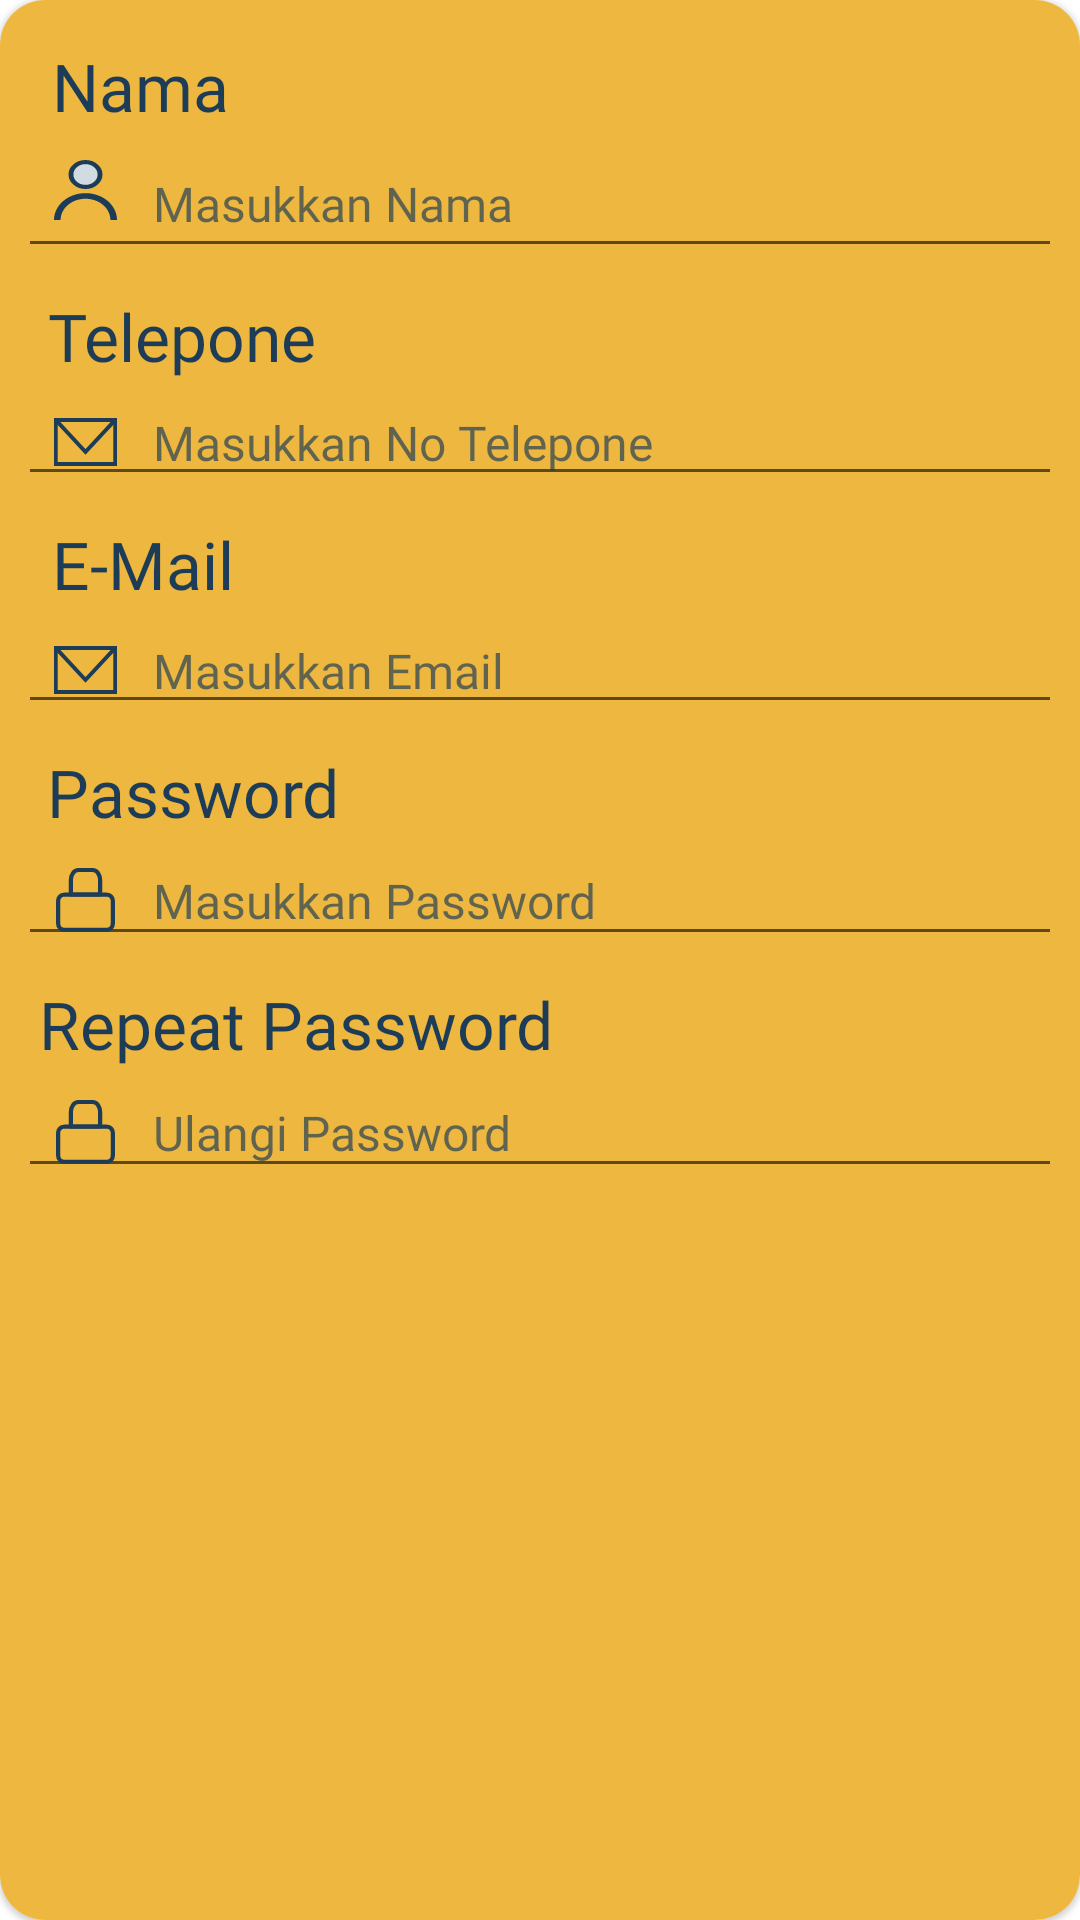

Write the Android layout XML for this screen, with the resource values it uses.
<!-- AndroidManifest.xml: application theme Theme.WICARA -->
<!-- res/layout/card_sign_up.xml -->
<?xml version="1.0" encoding="utf-8"?>
<androidx.cardview.widget.CardView xmlns:android="http://schemas.android.com/apk/res/android"
    xmlns:app="http://schemas.android.com/apk/res-auto"
    xmlns:tools="http://schemas.android.com/tools"
    app:cardCornerRadius="15dp"
    android:padding="16dp"
    app:cardElevation="@dimen/cardview_compat_inset_shadow"
    android:layout_width="match_parent"
    android:layout_height="match_parent">

    <androidx.constraintlayout.widget.ConstraintLayout
        android:layout_width="match_parent"
        android:layout_height="match_parent"
        android:padding="6dp"
        android:background="@color/cardcolor">




























            <TextView
                android:id="@+id/textView4"
                android:layout_width="wrap_content"
                android:layout_height="wrap_content"
                android:layout_marginTop="8dp"
                android:fontFamily="@font/bigshotone"
                android:text="Nama"
                android:textColor="@color/textcolor"
                android:textSize="22dp"
                app:layout_constraintEnd_toEndOf="parent"
                app:layout_constraintHorizontal_bias="0.039"
                app:layout_constraintStart_toStartOf="parent"
                app:layout_constraintTop_toTopOf="parent" />

            <androidx.appcompat.widget.AppCompatEditText
                android:id="@+id/edt_name"
                android:layout_width="match_parent"
                android:layout_height="0dp"
                android:drawableStart="@drawable/person"
                android:drawableLeft="@drawable/person"
                android:drawablePadding="12dp"
                android:fontFamily="@font/poppinsregular"
                android:hint="Masukkan Nama"
                android:paddingStart="12dp"
                android:textColor="@color/textcolor"
                android:textColorHint="@color/textcolorhint"
                android:textSize="16sp"
                app:layout_constraintEnd_toEndOf="parent"
                app:layout_constraintStart_toStartOf="parent"
                app:layout_constraintTop_toBottomOf="@+id/textView4" />

        <TextView
            android:id="@+id/textView5"
            android:layout_width="wrap_content"
            android:layout_height="wrap_content"
            android:layout_marginTop="8dp"
            android:fontFamily="@font/bigshotone"
            android:text="Telepone"
            android:textColor="@color/textcolor"
            android:textSize="22dp"
            app:layout_constraintEnd_toEndOf="parent"
            app:layout_constraintHorizontal_bias="0.039"
            app:layout_constraintStart_toStartOf="parent"
            app:layout_constraintTop_toBottomOf="@+id/edt_name" />

        <androidx.appcompat.widget.AppCompatEditText
            android:id="@+id/edt_telp"
            android:layout_width="match_parent"
            android:layout_height="0dp"
            android:paddingStart="12dp"
            android:hint="Masukkan No Telepone"
            android:fontFamily="@font/poppinsregular"
            android:textSize="16sp"
            android:textColorHint="@color/textcolorhint"
            android:textColor="@color/textcolor"
            android:drawableLeft="@drawable/person"
            app:layout_constraintEnd_toEndOf="parent"
            app:layout_constraintStart_toStartOf="parent"
            app:layout_constraintTop_toBottomOf="@+id/textView5"
            android:drawableStart="@drawable/email"
            android:drawablePadding="12dp"
            />

        <TextView
            android:id="@+id/textView6"
            android:layout_width="wrap_content"
            android:layout_height="wrap_content"
            android:layout_marginTop="8dp"
            android:fontFamily="@font/bigshotone"
            android:text="E-Mail"
            android:textColor="@color/textcolor"
            android:textSize="22dp"
            app:layout_constraintEnd_toEndOf="parent"
            app:layout_constraintHorizontal_bias="0.039"
            app:layout_constraintStart_toStartOf="parent"
            app:layout_constraintTop_toBottomOf="@+id/edt_telp" />

        <androidx.appcompat.widget.AppCompatEditText
            android:id="@+id/edt_email"
            android:layout_width="match_parent"
            android:layout_height="0dp"
            android:paddingStart="12dp"
            android:hint="Masukkan Email"
            android:fontFamily="@font/poppinsregular"
            android:textSize="16sp"
            android:textColorHint="@color/textcolorhint"
            android:textColor="@color/textcolor"
            android:drawableLeft="@drawable/person"
            app:layout_constraintEnd_toEndOf="parent"
            app:layout_constraintStart_toStartOf="parent"
            app:layout_constraintTop_toBottomOf="@+id/textView6"
            android:drawableStart="@drawable/email"
            android:drawablePadding="12dp"
            />

        <TextView
            android:id="@+id/textView7"
            android:layout_width="wrap_content"
            android:layout_height="wrap_content"
            android:layout_marginTop="8dp"
            android:fontFamily="@font/bigshotone"
            android:text="Password"
            android:textColor="@color/textcolor"
            android:textSize="22dp"
            app:layout_constraintEnd_toEndOf="parent"
            app:layout_constraintHorizontal_bias="0.039"
            app:layout_constraintStart_toStartOf="parent"
            app:layout_constraintTop_toBottomOf="@+id/edt_email" />

        <androidx.appcompat.widget.AppCompatEditText
            android:id="@+id/edt_pass"
            android:layout_width="match_parent"
            android:layout_height="0dp"
            android:paddingStart="12dp"
            android:hint="Masukkan Password"
            android:fontFamily="@font/poppinsregular"
            android:textSize="16sp"
            android:textColorHint="@color/textcolorhint"
            android:textColor="@color/textcolor"
            android:drawableLeft="@drawable/person"
            app:layout_constraintEnd_toEndOf="parent"
            app:layout_constraintStart_toStartOf="parent"
            app:layout_constraintTop_toBottomOf="@+id/textView7"
            android:drawableStart="@drawable/password"
            android:drawablePadding="12dp"
            />

        <TextView
            android:id="@+id/textView8"
            android:layout_width="wrap_content"
            android:layout_height="wrap_content"
            android:layout_marginTop="8dp"
            android:fontFamily="@font/bigshotone"
            android:text="Repeat Password"
            android:textColor="@color/textcolor"
            android:textSize="22dp"
            app:layout_constraintEnd_toEndOf="parent"
            app:layout_constraintHorizontal_bias="0.039"
            app:layout_constraintStart_toStartOf="parent"
            app:layout_constraintTop_toBottomOf="@+id/edt_pass" />

        <androidx.appcompat.widget.AppCompatEditText
            android:id="@+id/edt_rpt_pass"
            android:layout_width="match_parent"
            android:layout_height="0dp"
            android:paddingStart="12dp"
            android:hint="Ulangi Password"
            android:fontFamily="@font/poppinsregular"
            android:textSize="16sp"
            android:textColorHint="@color/textcolorhint"
            android:textColor="@color/textcolor"
            android:inputType="textPassword"
            app:passwordToggleEnabled="true"
            android:drawableLeft="@drawable/person"
            app:layout_constraintEnd_toEndOf="parent"
            app:layout_constraintStart_toStartOf="parent"
            app:layout_constraintTop_toBottomOf="@+id/textView8"
            android:drawableStart="@drawable/password"
            android:drawablePadding="12dp"
            />

    </androidx.constraintlayout.widget.ConstraintLayout>


</androidx.cardview.widget.CardView>
<!-- resources referenced by this layout -->
<resources>
  <color name="cardcolor">#EEB740</color>
  <color name="textcolor">#1C3C57</color>
  <color name="textcolorhint">#AD1C3C57</color>
  <!-- drawable email (drawable) -->
  <vector xmlns:android="http://schemas.android.com/apk/res/android"
      android:width="21dp"
      android:height="16dp"
      android:viewportWidth="17"
      android:viewportHeight="12">
    <path
        android:strokeWidth="1"
        android:pathData="M0.5,0.5h16v11h-16z"
        android:fillColor="#00000000"
        android:strokeColor="#1C3C57"/>
    <path
        android:strokeWidth="1"
        android:pathData="M0.5,0.5L8.5,8.5L16.5,0.5"
        android:fillColor="#00000000"
        android:strokeColor="#1C3C57"/>
  </vector>
  <!-- drawable password (drawable) -->
  <vector xmlns:android="http://schemas.android.com/apk/res/android"
      android:width="21dp"
      android:height="23dp"
      android:viewportWidth="15"
      android:viewportHeight="17">
    <path
        android:strokeWidth="1"
        android:pathData="M12.5556,7.0557H2.4444C1.6467,7.0557 1,7.7024 1,8.5001V14.2779C1,15.0756 1.6467,15.7223 2.4444,15.7223H12.5556C13.3533,15.7223 14,15.0756 14,14.2779V8.5001C14,7.7024 13.3533,7.0557 12.5556,7.0557Z"
        android:strokeLineJoin="round"
        android:fillColor="#00000000"
        android:strokeColor="#1C3C57"
        android:strokeLineCap="round"/>
    <path
        android:strokeWidth="1"
        android:pathData="M4,3.5714C4,2.8894 4.1844,2.2354 4.5126,1.7531C4.8408,1.2709 5.2859,1 5.75,1H9.25C9.7141,1 10.1592,1.2709 10.4874,1.7531C10.8156,2.2354 11,2.8894 11,3.5714V7H4V3.5714Z"
        android:strokeLineJoin="round"
        android:fillColor="#00000000"
        android:strokeColor="#1C3C57"
        android:strokeLineCap="round"/>
  </vector>
  <!-- drawable person (drawable) -->
  <vector xmlns:android="http://schemas.android.com/apk/res/android"
      android:width="21dp"
      android:height="29dp"
      android:viewportWidth="13"
      android:viewportHeight="21">
    <path
        android:strokeWidth="1"
        android:pathData="M6.5,3.5m-3,0a3,3 0,1 1,6 0a3,3 0,1 1,-6 0"
        android:fillColor="#D1DBE2"
        android:strokeColor="#1C3C57"/>
    <path
        android:pathData="M13,14.5C13,13.6464 12.8319,12.8012 12.5052,12.0126C12.1786,11.2239 11.6998,10.5074 11.0962,9.9038C10.4926,9.3002 9.7761,8.8214 8.9874,8.4948C8.1988,8.1681 7.3536,8 6.5,8C5.6464,8 4.8012,8.1681 4.0126,8.4948C3.2239,8.8214 2.5074,9.3002 1.9038,9.9038C1.3002,10.5074 0.8214,11.2239 0.4948,12.0126C0.1681,12.8012 -0,13.6464 0,14.5H1.3548C1.3548,13.8243 1.4879,13.1553 1.7464,12.531C2.005,11.9068 2.384,11.3396 2.8618,10.8618C3.3396,10.384 3.9068,10.005 4.531,9.7464C5.1553,9.4879 5.8243,9.3548 6.5,9.3548C7.1757,9.3548 7.8447,9.4879 8.469,9.7464C9.0932,10.005 9.6604,10.384 10.1382,10.8618C10.616,11.3396 10.995,11.9068 11.2536,12.531C11.5121,13.1553 11.6452,13.8243 11.6452,14.5H13Z"
        android:fillColor="#1C3C57"/>
  </vector>
  <style name="Theme.WICARA" parent="Theme.MaterialComponents.DayNight.DarkActionBar">
          
          <item name="colorPrimary">@color/purple_500</item>
  
          <item name="colorPrimaryVariant">@color/textcolor</item>
          <item name="colorOnPrimary">@color/white</item>
          
          <item name="colorSecondary">@color/teal_200</item>
          <item name="colorSecondaryVariant">@color/teal_700</item>
          <item name="colorOnSecondary">@color/black</item>
          
          <item name="android:statusBarColor" tools:targetApi="l">?attr/colorPrimaryVariant</item>
          
      </style>
  <color name="purple_500">#FF6200EE</color>
  <color name="white">#FFFFFFFF</color>
  <color name="teal_200">#FF03DAC5</color>
  <color name="teal_700">#FF018786</color>
  <color name="black">#FF000000</color>
</resources>
